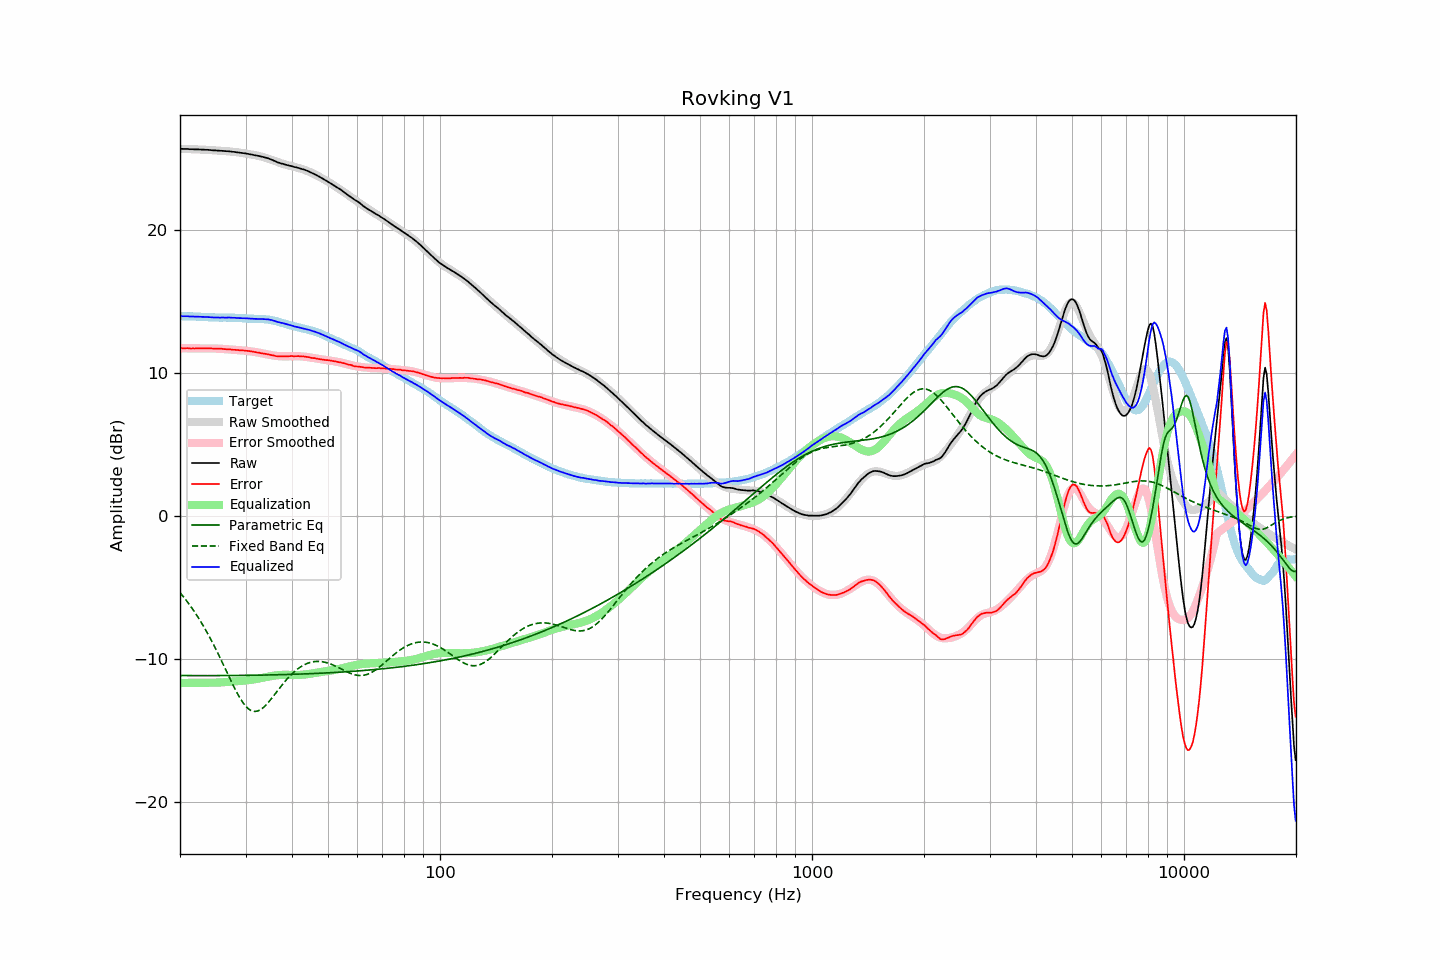

The table this chart was drawn from, first rows:
frequency, raw, error, smoothed, error_smoothed, equalization, parametric_eq, fixed_band_eq, equalized_raw, equalized_smoothed, target
20.00, 25.65, 11.71, 25.65, 11.70, -11.70, -11.18, -5.38, 13.95, 13.95, 13.95
20.20, 25.65, 11.71, 25.65, 11.70, -11.70, -11.19, -5.52, 13.95, 13.95, 13.94
20.40, 25.64, 11.70, 25.64, 11.70, -11.70, -11.19, -5.65, 13.94, 13.94, 13.94
20.61, 25.64, 11.70, 25.64, 11.70, -11.70, -11.19, -5.80, 13.94, 13.94, 13.94
20.81, 25.64, 11.71, 25.64, 11.70, -11.70, -11.19, -5.94, 13.94, 13.94, 13.93
21.02, 25.64, 11.71, 25.63, 11.70, -11.70, -11.19, -6.09, 13.94, 13.94, 13.93
21.23, 25.62, 11.69, 25.63, 11.70, -11.70, -11.19, -6.24, 13.92, 13.93, 13.93
21.44, 25.62, 11.68, 25.63, 11.70, -11.70, -11.19, -6.40, 13.92, 13.93, 13.94
21.66, 25.62, 11.69, 25.62, 11.70, -11.70, -11.19, -6.56, 13.92, 13.93, 13.93
21.87, 25.61, 11.68, 25.62, 11.70, -11.70, -11.19, -6.72, 13.91, 13.92, 13.93
22.09, 25.61, 11.69, 25.61, 11.70, -11.70, -11.19, -6.89, 13.92, 13.92, 13.92
22.31, 25.61, 11.70, 25.61, 11.70, -11.70, -11.19, -7.07, 13.92, 13.91, 13.92
22.54, 25.60, 11.70, 25.60, 11.70, -11.70, -11.19, -7.24, 13.91, 13.91, 13.90
22.76, 25.60, 11.70, 25.60, 11.70, -11.70, -11.19, -7.43, 13.91, 13.90, 13.90
22.99, 25.59, 11.69, 25.59, 11.70, -11.70, -11.19, -7.61, 13.90, 13.90, 13.90
23.22, 25.59, 11.70, 25.59, 11.69, -11.69, -11.19, -7.81, 13.90, 13.89, 13.89
23.45, 25.58, 11.69, 25.58, 11.70, -11.70, -11.19, -8.00, 13.89, 13.89, 13.89
23.69, 25.58, 11.70, 25.58, 11.70, -11.70, -11.19, -8.20, 13.89, 13.88, 13.88
23.92, 25.57, 11.70, 25.57, 11.70, -11.70, -11.19, -8.41, 13.88, 13.87, 13.87
24.16, 25.56, 11.70, 25.56, 11.69, -11.69, -11.19, -8.62, 13.87, 13.87, 13.87
24.40, 25.55, 11.69, 25.55, 11.69, -11.69, -11.19, -8.83, 13.86, 13.87, 13.86
24.65, 25.54, 11.68, 25.55, 11.69, -11.69, -11.19, -9.05, 13.86, 13.86, 13.86
24.89, 25.54, 11.68, 25.54, 11.68, -11.68, -11.19, -9.27, 13.86, 13.86, 13.86
25.14, 25.53, 11.67, 25.53, 11.68, -11.68, -11.19, -9.50, 13.85, 13.86, 13.86
25.39, 25.52, 11.67, 25.53, 11.67, -11.67, -11.19, -9.73, 13.85, 13.85, 13.85
25.65, 25.51, 11.67, 25.52, 11.67, -11.67, -11.19, -9.96, 13.85, 13.85, 13.85
25.91, 25.51, 11.67, 25.51, 11.66, -11.66, -11.19, -10.19, 13.85, 13.85, 13.84
26.16, 25.50, 11.65, 25.50, 11.65, -11.65, -11.19, -10.43, 13.85, 13.85, 13.85
26.43, 25.49, 11.64, 25.49, 11.64, -11.64, -11.19, -10.67, 13.85, 13.85, 13.85
26.69, 25.48, 11.63, 25.48, 11.64, -11.64, -11.19, -10.91, 13.84, 13.85, 13.85
26.96, 25.48, 11.64, 25.47, 11.63, -11.63, -11.18, -11.15, 13.85, 13.84, 13.84
27.23, 25.47, 11.63, 25.46, 11.62, -11.62, -11.18, -11.38, 13.85, 13.84, 13.84
27.50, 25.45, 11.61, 25.45, 11.61, -11.61, -11.18, -11.62, 13.84, 13.84, 13.84
27.77, 25.44, 11.59, 25.44, 11.60, -11.60, -11.18, -11.85, 13.84, 13.84, 13.85
28.05, 25.43, 11.60, 25.43, 11.60, -11.60, -11.18, -12.07, 13.84, 13.83, 13.83
28.33, 25.41, 11.58, 25.42, 11.59, -11.59, -11.18, -12.29, 13.82, 13.83, 13.83
28.62, 25.40, 11.58, 25.40, 11.58, -11.58, -11.18, -12.50, 13.82, 13.82, 13.82
28.90, 25.38, 11.56, 25.39, 11.57, -11.57, -11.18, -12.70, 13.81, 13.82, 13.83
29.19, 25.37, 11.56, 25.37, 11.56, -11.56, -11.18, -12.88, 13.81, 13.81, 13.81
29.48, 25.35, 11.55, 25.35, 11.55, -11.55, -11.17, -13.05, 13.80, 13.80, 13.80
29.78, 25.34, 11.55, 25.34, 11.54, -11.54, -11.17, -13.21, 13.80, 13.80, 13.80
30.08, 25.32, 11.53, 25.32, 11.53, -11.53, -11.17, -13.34, 13.80, 13.79, 13.79
30.38, 25.30, 11.52, 25.30, 11.51, -11.51, -11.17, -13.45, 13.79, 13.79, 13.78
30.68, 25.28, 11.51, 25.28, 11.50, -11.50, -11.17, -13.55, 13.78, 13.78, 13.78
30.99, 25.26, 11.49, 25.26, 11.48, -11.48, -11.17, -13.62, 13.78, 13.78, 13.77
31.30, 25.24, 11.47, 25.24, 11.47, -11.47, -11.17, -13.67, 13.77, 13.77, 13.77
31.61, 25.21, 11.45, 25.22, 11.45, -11.45, -11.16, -13.69, 13.76, 13.77, 13.76
31.93, 25.19, 11.43, 25.20, 11.43, -11.43, -11.16, -13.69, 13.76, 13.77, 13.76
32.24, 25.17, 11.41, 25.18, 11.42, -11.42, -11.16, -13.67, 13.76, 13.76, 13.76
32.57, 25.15, 11.40, 25.15, 11.40, -11.40, -11.16, -13.63, 13.76, 13.76, 13.75
32.89, 25.12, 11.37, 25.13, 11.38, -11.38, -11.16, -13.57, 13.75, 13.75, 13.75
33.22, 25.10, 11.35, 25.10, 11.35, -11.35, -11.15, -13.50, 13.75, 13.74, 13.75
33.55, 25.07, 11.33, 25.07, 11.33, -11.33, -11.15, -13.40, 13.74, 13.74, 13.74
33.89, 25.04, 11.31, 25.03, 11.31, -11.31, -11.15, -13.30, 13.74, 13.73, 13.73
34.23, 25.01, 11.30, 25.00, 11.28, -11.28, -11.15, -13.18, 13.73, 13.71, 13.71
34.57, 24.98, 11.27, 24.96, 11.26, -11.26, -11.14, -13.05, 13.72, 13.70, 13.71
34.92, 24.93, 11.25, 24.92, 11.24, -11.24, -11.14, -12.92, 13.69, 13.68, 13.68
35.27, 24.89, 11.22, 24.88, 11.22, -11.22, -11.14, -12.78, 13.67, 13.66, 13.67
35.62, 24.84, 11.20, 24.84, 11.20, -11.20, -11.14, -12.64, 13.64, 13.64, 13.64
35.97, 24.79, 11.17, 24.80, 11.18, -11.18, -11.13, -12.49, 13.61, 13.61, 13.62
... 635 more rows
